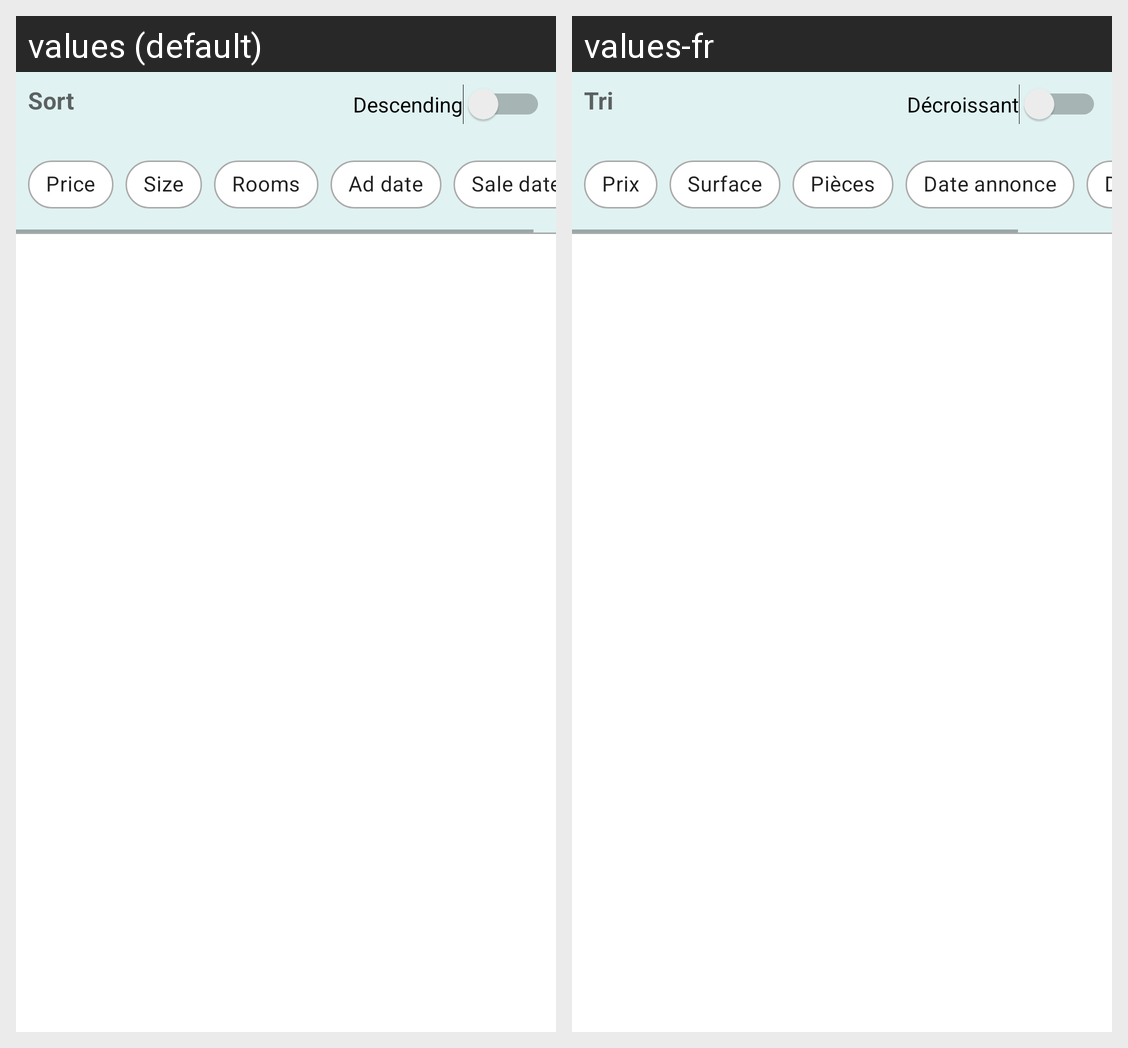

This grid shows one Android layout under two languages. Give, for every string resource on the screen, its name, the default text and each shown locale's text.
Android screen res/layout/fragment_navigation_list.xml rendered under 2 locales, left to right: values (default), values-fr. Device: Nexus 5 (rendered at 1080×1920; each locale shown at half size, 540×960, under a caption strip naming it); theme AppTheme.
Strings drawn on this screen, with the default value and each locale's value (text and hints the layout hard-codes, and strings that could not be matched under every locale, appear in the picture but are not listed):

label_property_sort
  values: Sort
  values-fr: Tri

label_property_sort_desc
  values: Descending
  values-fr: Décroissant

label_property_price
  values: Price
  values-fr: Prix

label_property_size
  values: Size
  values-fr: Surface

label_property_nb_rooms
  values: Rooms
  values-fr: Pièces

label_property_ad_date
  values: Ad date
  values-fr: Date annonce

label_property_sale_date
  values: Sale date
  values-fr: Date vente
